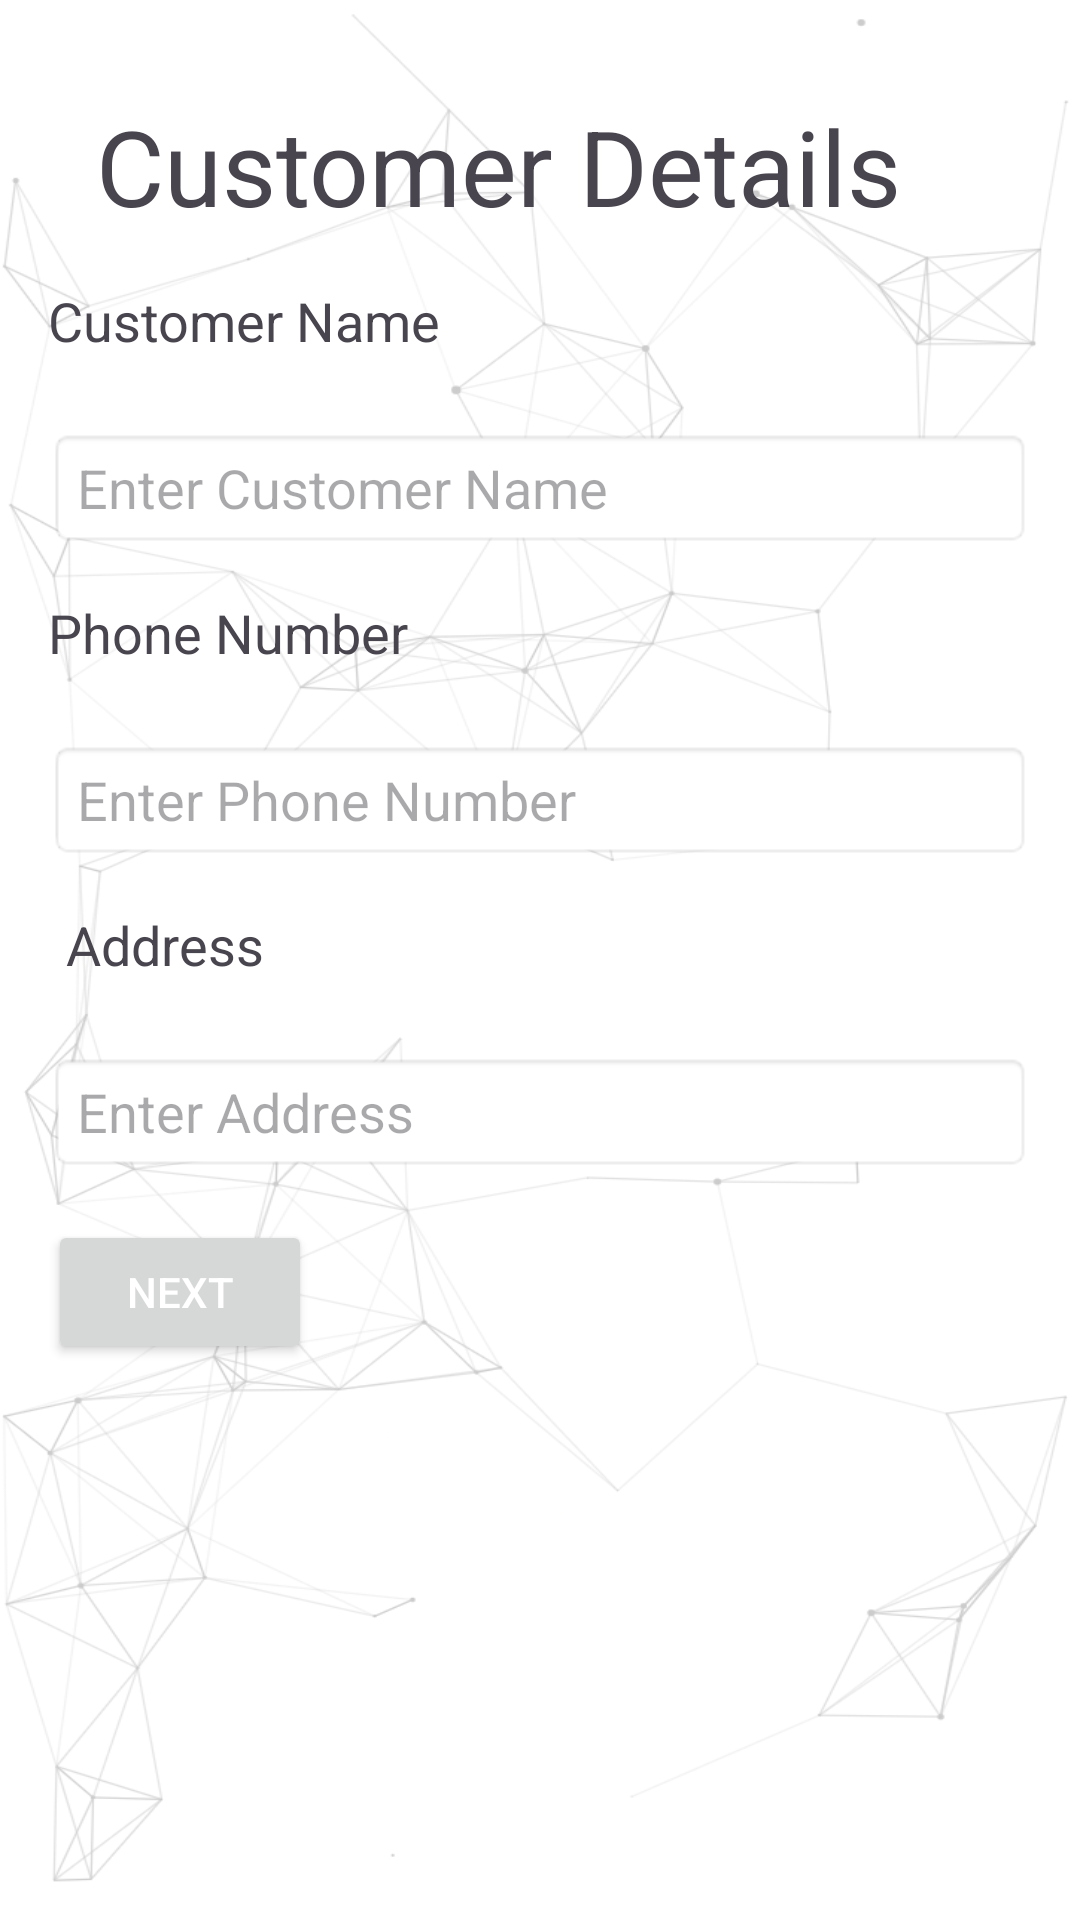

This screen was rendered from an Android layout file. Write that file and the resources it references.
<!-- AndroidManifest.xml: application theme Theme.ProjectApp -->
<!-- res/layout/activity_customer_details.xml -->
<RelativeLayout xmlns:android="http://schemas.android.com/apk/res/android"
    xmlns:app="http://schemas.android.com/apk/res-auto"
    xmlns:tools="http://schemas.android.com/tools"
    android:layout_width="match_parent"
    android:background="@drawable/coolbackground"
    android:layout_height="match_parent"
    android:padding="16dp">

    <TextView
        android:layout_width="wrap_content"
        android:layout_height="wrap_content"
        android:layout_alignParentStart="true"
        android:layout_alignParentTop="true"
        android:layout_marginStart="16dp"
        android:layout_marginTop="16dp"
        android:text="Customer Details"
        android:textSize="35dp"
        android:id="@+id/cus_detail"
        app:layout_constraintBottom_toTopOf="@+id/textViewCustomerName"
        app:layout_constraintEnd_toEndOf="parent"
        app:layout_constraintHorizontal_bias="0.497"
        app:layout_constraintStart_toStartOf="parent"
        app:layout_constraintTop_toTopOf="parent"
        app:layout_constraintVertical_bias="0.111" />

    <TextView
        android:id="@+id/textViewCustomerName"
        android:layout_width="match_parent"
        android:layout_height="40dp"
        android:layout_marginTop="16dp"
        android:layout_below="@id/cus_detail"
        android:text="Customer Name"
        android:textSize="18sp" />

    <EditText
        android:id="@+id/editTextCustomerName"
        android:layout_width="match_parent"
        android:layout_height="40sp"
        android:layout_below="@id/textViewCustomerName"
        android:layout_marginTop="8dp"
        android:hint="Enter Customer Name"
        android:inputType="text"
        android:background="@android:drawable/editbox_background_normal" />

    <TextView
        android:id="@+id/textViewPhoneNumber"
        android:layout_width="match_parent"
        android:layout_height="40dp"
        android:layout_below="@id/editTextCustomerName"
        android:layout_marginTop="16dp"
        android:text="Phone Number"
        android:textSize="18sp" />

    <EditText
        android:id="@+id/editTextPhoneNumber"
        android:layout_width="match_parent"
        android:layout_height="40sp"
        android:layout_below="@id/textViewPhoneNumber"
        android:layout_marginTop="8dp"
        android:hint="Enter Phone Number"
        android:inputType="phone"
        android:background="@android:drawable/editbox_background_normal" />

    <TextView
        android:id="@+id/textViewAddress"
        android:layout_width="match_parent"
        android:layout_height="40dp"
        android:layout_below="@id/editTextPhoneNumber"
        android:layout_marginTop="16dp"
        android:paddingLeft="6dp"
        android:text="Address"
        android:textSize="18sp" />

    <EditText
        android:id="@+id/editTextAddressCus"
        android:layout_width="match_parent"
        android:layout_height="40sp"
        android:layout_below="@id/textViewAddress"
        android:layout_marginTop="8dp"
        android:hint="Enter Address"
        android:inputType="text"
        android:background="@android:drawable/editbox_background_normal" />


    <Button
        android:id="@+id/buttonNext"
        android:layout_width="wrap_content"
        android:layout_height="wrap_content"
        android:layout_below="@id/editTextAddressCus"
        android:layout_marginTop="16dp"
        android:text="Next"
        android:textColor="@android:color/white"/>
</RelativeLayout>
<!-- resources referenced by this layout -->
<resources>
  <!-- drawable coolbackground: png bitmap (drawable, 131763 bytes) -->
  <style name="Theme.ProjectApp" parent="Base.Theme.ProjectApp" />
  <style name="Base.Theme.ProjectApp" parent="Theme.Material3.DayNight.NoActionBar">
          
          <item name="colorPrimary">@color/Primary</item>
      </style>
  <color name="Primary">#FF3249C1</color>
</resources>
